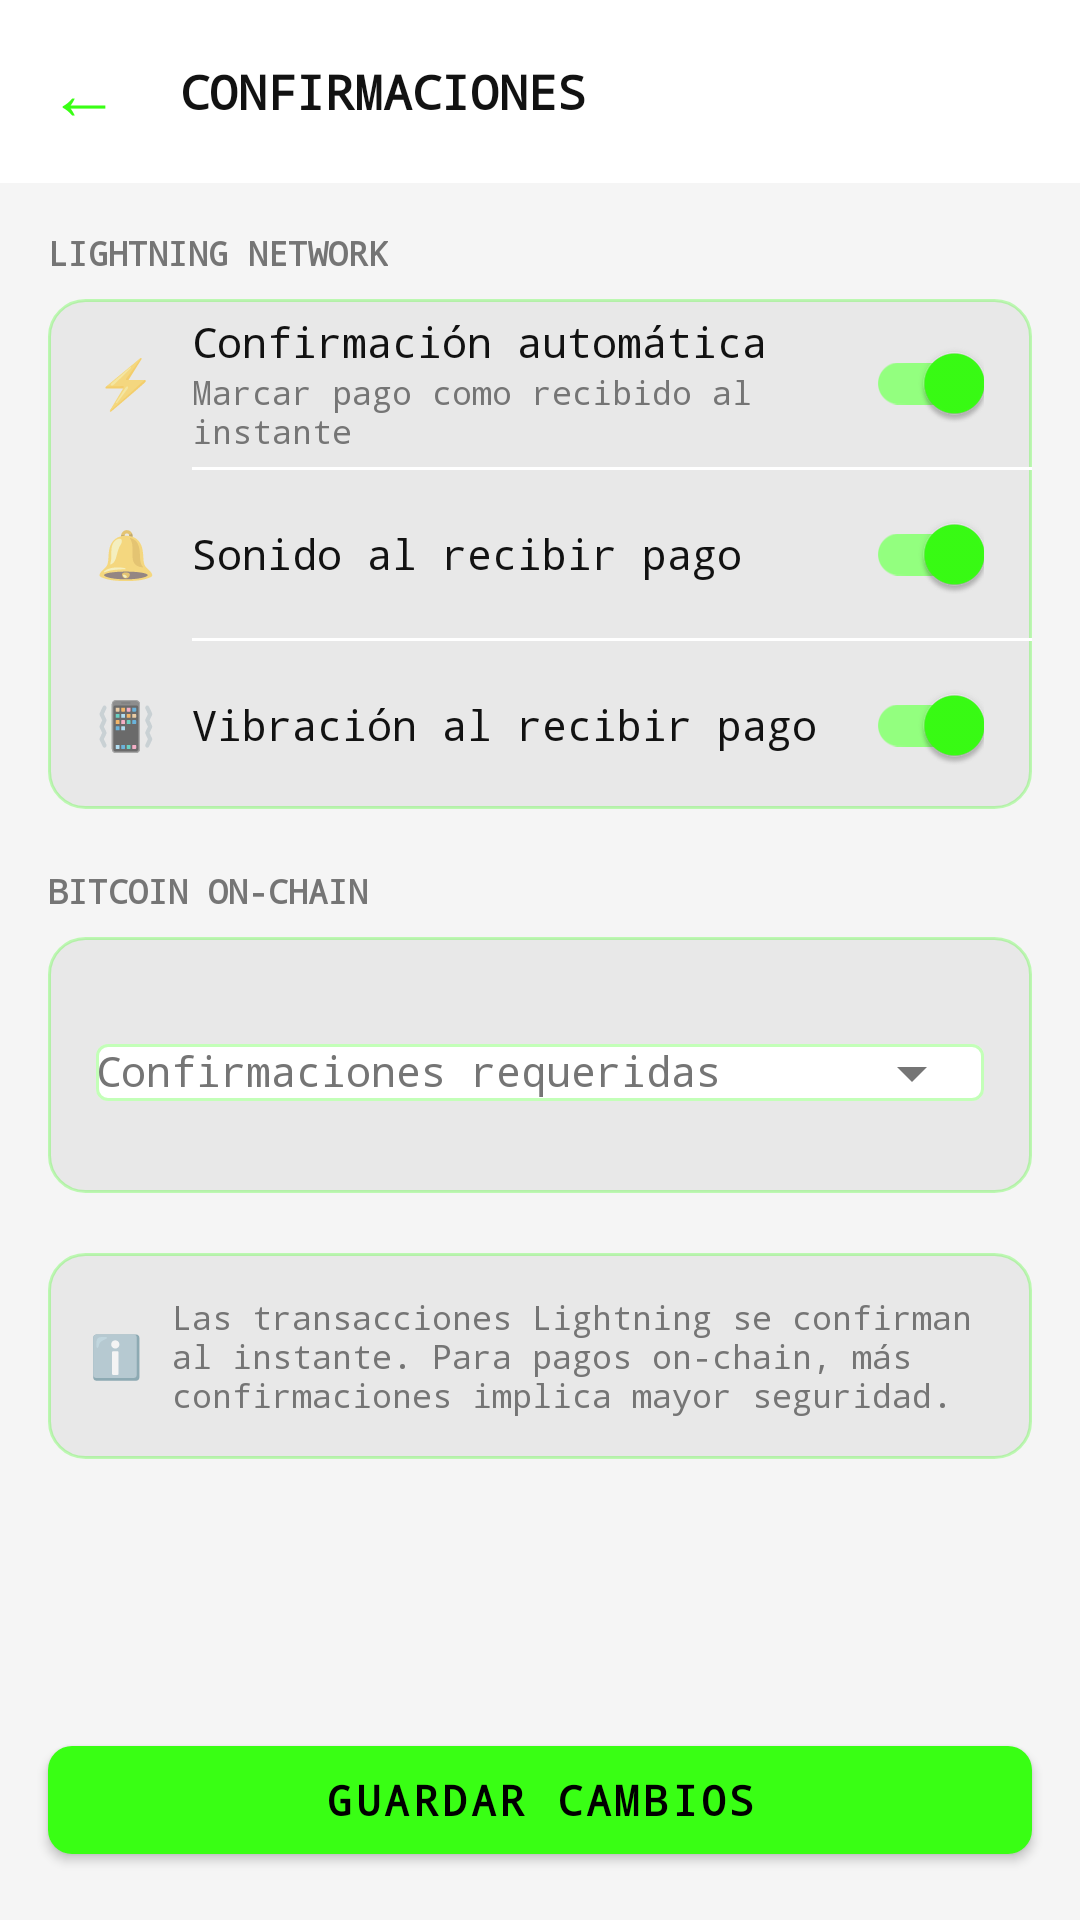

Write the Android layout XML for this screen, with the resource values it uses.
<!-- AndroidManifest.xml: application theme Theme.CyberPOS -->
<!-- res/layout/activity_confirmaciones.xml -->
<?xml version="1.0" encoding="utf-8"?>
<LinearLayout xmlns:android="http://schemas.android.com/apk/res/android"
    xmlns:app="http://schemas.android.com/apk/res-auto"
    android:layout_width="match_parent"
    android:layout_height="match_parent"
    android:background="@color/background"
    android:orientation="vertical">

    <LinearLayout
        android:layout_width="match_parent"
        android:layout_height="wrap_content"
        android:background="@color/surface"
        android:gravity="center_vertical"
        android:orientation="horizontal"
        android:paddingHorizontal="16dp"
        android:paddingVertical="14dp">

        <TextView
            android:id="@+id/btnBack"
            android:layout_width="wrap_content"
            android:layout_height="wrap_content"
            android:layout_marginEnd="12dp"
            android:background="?android:attr/selectableItemBackgroundBorderless"
            android:clickable="true"
            android:focusable="true"
            android:fontFamily="monospace"
            android:paddingEnd="8dp"
            android:text="←"
            android:textColor="@color/neon_green"
            android:textSize="24sp" />

        <TextView
            android:layout_width="0dp"
            android:layout_height="wrap_content"
            android:layout_weight="1"
            android:fontFamily="monospace"
            android:text="CONFIRMACIONES"
            android:textColor="@color/text_primary"
            android:textSize="16sp"
            android:textStyle="bold" />
    </LinearLayout>

    <androidx.core.widget.NestedScrollView
        android:layout_width="match_parent"
        android:layout_height="0dp"
        android:layout_weight="1">

        <LinearLayout
            android:layout_width="match_parent"
            android:layout_height="wrap_content"
            android:orientation="vertical"
            android:padding="16dp">

            
            <TextView
                android:layout_width="wrap_content"
                android:layout_height="wrap_content"
                android:layout_marginBottom="8dp"
                android:fontFamily="monospace"
                android:text="LIGHTNING NETWORK"
                android:textColor="@color/text_secondary"
                android:textSize="11sp"
                android:textStyle="bold" />

            <LinearLayout
                android:layout_width="match_parent"
                android:layout_height="wrap_content"
                android:layout_marginBottom="20dp"
                android:background="@drawable/bg_wallet_card"
                android:orientation="vertical">

                <LinearLayout
                    android:layout_width="match_parent"
                    android:layout_height="56dp"
                    android:gravity="center_vertical"
                    android:orientation="horizontal"
                    android:paddingHorizontal="16dp">

                    <TextView
                        android:layout_width="wrap_content"
                        android:layout_height="wrap_content"
                        android:layout_marginEnd="12dp"
                        android:text="⚡"
                        android:textSize="16sp" />

                    <LinearLayout
                        android:layout_width="0dp"
                        android:layout_height="wrap_content"
                        android:layout_weight="1"
                        android:orientation="vertical">

                        <TextView
                            android:layout_width="wrap_content"
                            android:layout_height="wrap_content"
                            android:fontFamily="monospace"
                            android:text="Confirmación automática"
                            android:textColor="@color/text_primary"
                            android:textSize="14sp" />

                        <TextView
                            android:layout_width="wrap_content"
                            android:layout_height="wrap_content"
                            android:fontFamily="monospace"
                            android:text="Marcar pago como recibido al instante"
                            android:textColor="@color/text_secondary"
                            android:textSize="11sp" />
                    </LinearLayout>

                    <com.google.android.material.switchmaterial.SwitchMaterial
                        android:id="@+id/switchConfirmacionAuto"
                        android:layout_width="wrap_content"
                        android:layout_height="wrap_content"
                        android:checked="true" />
                </LinearLayout>

                <View
                    android:layout_width="match_parent"
                    android:layout_height="1dp"
                    android:layout_marginStart="48dp"
                    android:background="@color/surface" />

                <LinearLayout
                    android:layout_width="match_parent"
                    android:layout_height="56dp"
                    android:gravity="center_vertical"
                    android:orientation="horizontal"
                    android:paddingHorizontal="16dp">

                    <TextView
                        android:layout_width="wrap_content"
                        android:layout_height="wrap_content"
                        android:layout_marginEnd="12dp"
                        android:text="🔔"
                        android:textSize="16sp" />

                    <TextView
                        android:layout_width="0dp"
                        android:layout_height="wrap_content"
                        android:layout_weight="1"
                        android:fontFamily="monospace"
                        android:text="Sonido al recibir pago"
                        android:textColor="@color/text_primary"
                        android:textSize="14sp" />

                    <com.google.android.material.switchmaterial.SwitchMaterial
                        android:id="@+id/switchSonido"
                        android:layout_width="wrap_content"
                        android:layout_height="wrap_content"
                        android:checked="true" />
                </LinearLayout>

                <View
                    android:layout_width="match_parent"
                    android:layout_height="1dp"
                    android:layout_marginStart="48dp"
                    android:background="@color/surface" />

                <LinearLayout
                    android:layout_width="match_parent"
                    android:layout_height="56dp"
                    android:gravity="center_vertical"
                    android:orientation="horizontal"
                    android:paddingHorizontal="16dp">

                    <TextView
                        android:layout_width="wrap_content"
                        android:layout_height="wrap_content"
                        android:layout_marginEnd="12dp"
                        android:text="📳"
                        android:textSize="16sp" />

                    <TextView
                        android:layout_width="0dp"
                        android:layout_height="wrap_content"
                        android:layout_weight="1"
                        android:fontFamily="monospace"
                        android:text="Vibración al recibir pago"
                        android:textColor="@color/text_primary"
                        android:textSize="14sp" />

                    <com.google.android.material.switchmaterial.SwitchMaterial
                        android:id="@+id/switchVibracion"
                        android:layout_width="wrap_content"
                        android:layout_height="wrap_content"
                        android:checked="true" />
                </LinearLayout>
            </LinearLayout>

            
            <TextView
                android:layout_width="wrap_content"
                android:layout_height="wrap_content"
                android:layout_marginBottom="8dp"
                android:fontFamily="monospace"
                android:text="BITCOIN ON-CHAIN"
                android:textColor="@color/text_secondary"
                android:textSize="11sp"
                android:textStyle="bold" />

            <LinearLayout
                android:layout_width="match_parent"
                android:layout_height="wrap_content"
                android:layout_marginBottom="20dp"
                android:background="@drawable/bg_wallet_card"
                android:orientation="vertical"
                android:padding="16dp">

                <com.google.android.material.textfield.TextInputLayout
                    android:id="@+id/tilConfirmaciones"
                    style="@style/Widget.CyberPOS.TextInputLayout"
                    android:layout_width="match_parent"
                    android:layout_height="wrap_content"
                    android:hint="Confirmaciones requeridas"
                    app:endIconMode="dropdown_menu">

                    <AutoCompleteTextView
                        android:id="@+id/etConfirmaciones"
                        android:layout_width="match_parent"
                        android:layout_height="wrap_content"
                        android:fontFamily="monospace"
                        android:inputType="none"
                        android:textColor="@color/text_primary"
                        android:textSize="14sp" />
                </com.google.android.material.textfield.TextInputLayout>

            </LinearLayout>

            
            <LinearLayout
                android:layout_width="match_parent"
                android:layout_height="wrap_content"
                android:background="@drawable/bg_wallet_card"
                android:gravity="center_vertical"
                android:orientation="horizontal"
                android:padding="14dp">

                <TextView
                    android:layout_width="wrap_content"
                    android:layout_height="wrap_content"
                    android:layout_marginEnd="10dp"
                    android:text="ℹ️"
                    android:textSize="14sp" />

                <TextView
                    android:layout_width="0dp"
                    android:layout_height="wrap_content"
                    android:layout_weight="1"
                    android:fontFamily="monospace"
                    android:text="Las transacciones Lightning se confirman al instante. Para pagos on-chain, más confirmaciones implica mayor seguridad."
                    android:textColor="@color/text_secondary"
                    android:textSize="11sp" />
            </LinearLayout>

        </LinearLayout>
    </androidx.core.widget.NestedScrollView>

    <com.google.android.material.button.MaterialButton
        android:id="@+id/btnGuardar"
        style="@style/Widget.CyberPOS.Button.Primary"
        android:layout_width="match_parent"
        android:layout_height="48dp"
        android:layout_marginHorizontal="16dp"
        android:layout_marginTop="8dp"
        android:layout_marginBottom="16dp"
        android:text="@string/btn_save_changes" />

</LinearLayout>
<!-- resources referenced by this layout -->
<resources>
  <color name="background">#F5F5F5</color>
  <color name="neon_green">#39FF14</color>
  <color name="surface">#FFFFFF</color>
  <color name="text_primary">#121212</color>
  <color name="text_secondary">#757575</color>
  <!-- drawable bg_wallet_card (drawable) -->
  <?xml version="1.0" encoding="utf-8"?>
  <shape xmlns:android="http://schemas.android.com/apk/res/android"
      android:shape="rectangle">
      <solid android:color="@color/surface_variant" />
      <stroke
          android:width="1dp"
          android:color="@color/neon_green_alpha30" />
      <corners android:radius="12dp" />
  </shape>
  <string name="btn_save_changes">Guardar cambios</string>
  <style name="Widget.CyberPOS.Button.Primary" parent="Widget.MaterialComponents.Button">
          <item name="backgroundTint">@color/neon_green</item>
          <item name="android:textColor">@color/text_on_neon</item>
          <item name="android:fontFamily">monospace</item>
          <item name="android:textStyle">bold</item>
          <item name="cornerRadius">8dp</item>
          <item name="rippleColor">@color/neon_green_alpha30</item>
      </style>
  <style name="Widget.CyberPOS.TextInputLayout" parent="Widget.MaterialComponents.TextInputLayout.OutlinedBox">
          <item name="boxStrokeColor">@color/text_input_stroke</item>
          <item name="boxBackgroundColor">@color/surface</item>
          <item name="hintTextColor">@color/text_input_hint</item>
          <item name="android:textColorHint">@color/text_secondary</item>
          <item name="startIconTint">@color/text_secondary</item>
          <item name="endIconTint">@color/text_secondary</item>
          <item name="errorTextColor">@color/error</item>
          <item name="boxStrokeErrorColor">@color/error</item>
      </style>
  <color name="surface_variant">#E8E8E8</color>
  <color name="neon_green_alpha30">#4D39FF14</color>
  <color name="text_on_neon">#000000</color>
  <color name="error">#D32F2F</color>
  <color name="neon_green_dark">#28CC0F</color>
  <style name="Widget.CyberPOS.ActionBar" parent="Widget.AppCompat.ActionBar">
          <item name="background">@color/surface</item>
          <item name="titleTextStyle">@style/TextAppearance.CyberPOS.ActionBar.Title</item>
      </style>
  <style name="ThemeOverlay.CyberPOS.ActionBar" parent="ThemeOverlay.AppCompat.Dark.ActionBar">
          <item name="colorControlNormal">@color/neon_green</item>
      </style>
  <style name="TextAppearance.CyberPOS.ActionBar.Title" parent="TextAppearance.AppCompat.Widget.ActionBar.Title">
          <item name="android:textColor">@color/neon_green</item>
          <item name="android:fontFamily">monospace</item>
      </style>
</resources>
